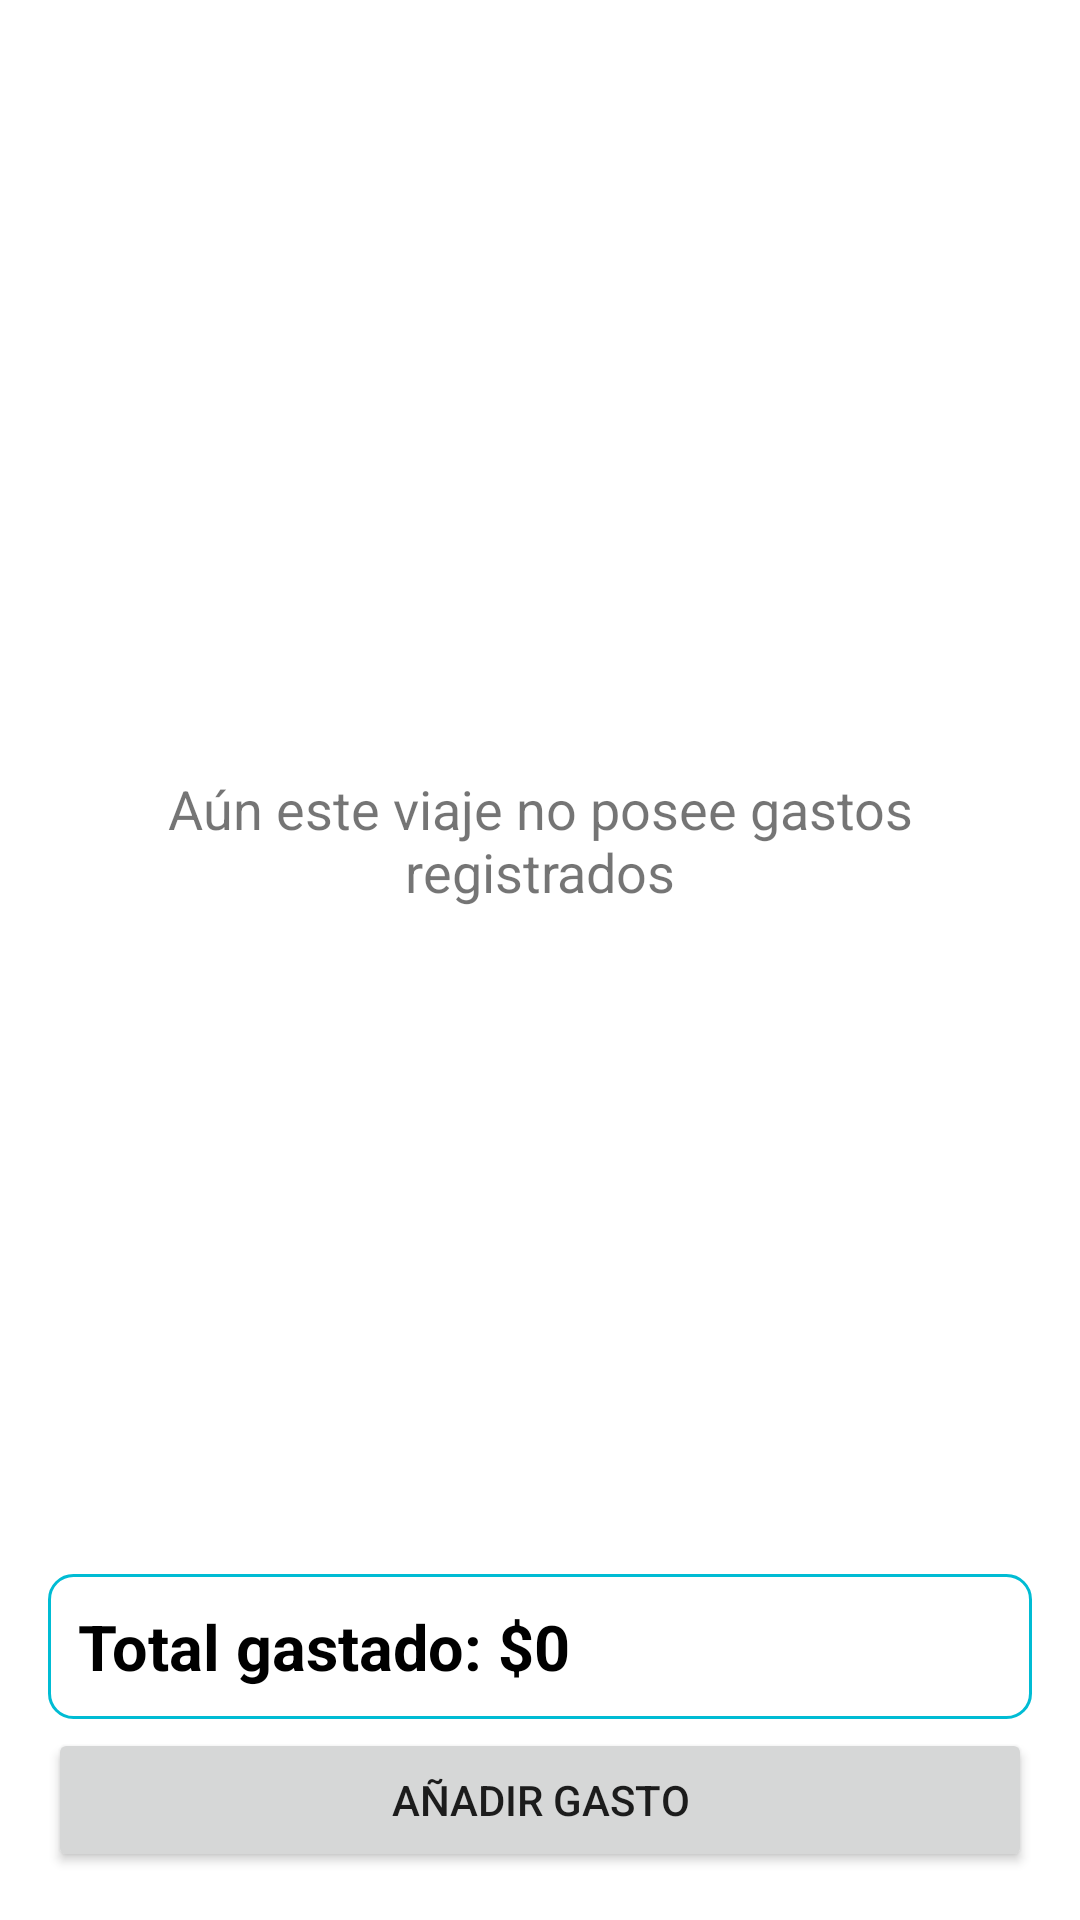

Android layout source for this screen:
<!-- AndroidManifest.xml: application theme Theme.AplicacionDeViajes -->
<!-- res/layout/fragment_gasto.xml -->
<RelativeLayout xmlns:android="http://schemas.android.com/apk/res/android"
    android:layout_width="match_parent"
    android:layout_height="match_parent">

    
    <LinearLayout
        android:id="@+id/linearLayoutMain"
        android:layout_width="match_parent"
        android:layout_height="match_parent"
        android:orientation="vertical"
        android:padding="16dp"
        android:layout_above="@id/btnAnadirGasto">

        <TextView
            android:id="@+id/noGastosMessage"
            android:layout_width="match_parent"
            android:layout_height="match_parent"
            android:gravity="center"
            android:text="Aún este viaje no posee gastos registrados"
            android:textSize="18sp"
/>

        <androidx.recyclerview.widget.RecyclerView
            android:id="@+id/recyclerViewGastos"
            android:layout_width="match_parent"
            android:layout_height="match_parent"/>

    </LinearLayout>

    <TextView
        android:id="@+id/totalGastado"
        android:layout_width="match_parent"
        android:layout_height="wrap_content"
        android:text="Total gastado: $0"
        android:textSize="21sp"
        android:textStyle="bold"
        android:layout_alignParentBottom="true"
        android:layout_marginBottom="67dp"
        android:layout_marginTop="16dp"
        android:layout_marginLeft="16dp"
        android:layout_marginRight="16dp"

        android:padding="10dp"
        android:background="@drawable/border_gray"
        android:textColor="@android:color/black" />

    <Button
        android:id="@+id/btnAnadirGasto"
        android:layout_width="match_parent"
        android:layout_height="wrap_content"
        android:text="Añadir gasto"
        android:layout_marginTop="16dp"
        android:padding="10dp"
        android:layout_alignParentBottom="true"
        android:layout_margin="16dp"
        />

</RelativeLayout>
<!-- resources referenced by this layout -->
<resources>
  <!-- drawable border_gray (drawable) -->
  <?xml version="1.0" encoding="utf-8"?>
  <shape xmlns:android="http://schemas.android.com/apk/res/android">
      <solid android:color="@android:color/white" />
      <stroke
          android:color="#00BCD4"
      android:width="1dp" />
      <corners android:radius="8dp" />
  </shape>
  <style name="Theme.AplicacionDeViajes" parent="Theme.MaterialComponents.DayNight.DarkActionBar">
          
          <item name="colorPrimary">@color/orange</item>
          <item name="colorPrimaryVariant">@color/celeste</item>
          <item name="colorOnPrimary">@color/white</item>
          
          <item name="colorSecondary">@color/celeste</item>
          <item name="colorSecondaryVariant">@color/orange</item>
          <item name="colorOnSecondary">@color/black</item>
          
          <item name="android:statusBarColor">?attr/colorPrimaryVariant</item>
          
      </style>
  <color name="orange">#FF793D</color>
  <color name="celeste">#3DC3FF</color>
  <color name="white">#FFFFFFFF</color>
  <color name="black">#FF000000</color>
</resources>
